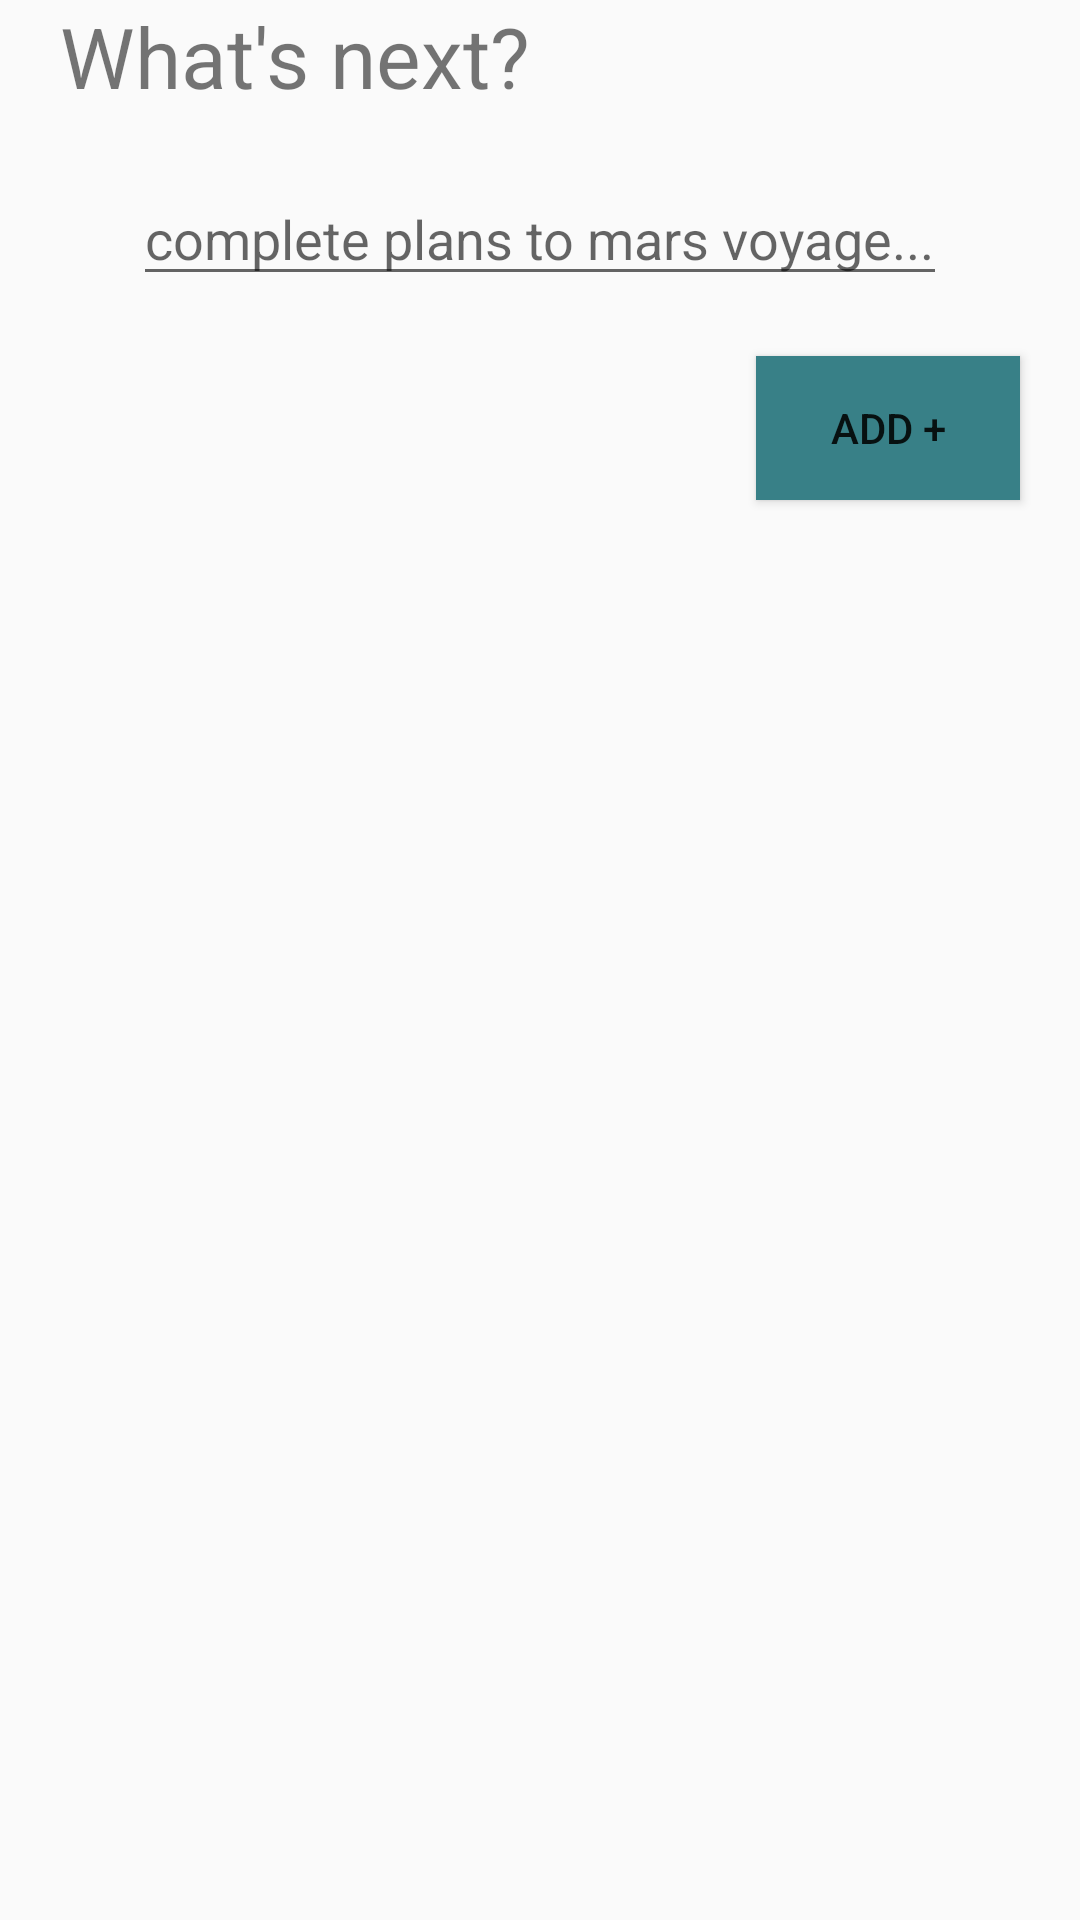

Layout XML and referenced resources for this Android screen:
<!-- AndroidManifest.xml: application theme Theme.ScheduleIn20 -->
<!-- res/layout/fragment_text_dialog.xml -->
<?xml version="1.0" encoding="utf-8"?>
<RelativeLayout xmlns:android="http://schemas.android.com/apk/res/android"
    xmlns:tools="http://schemas.android.com/tools"
    android:layout_width="380dp"
    android:layout_height="wrap_content"
    android:layout_gravity="center"
    tools:context=".fragments.TextDialogFragment">

    
    <TextView
        android:id="@+id/TextDialog_Prompt"
        android:layout_width="wrap_content"
        android:layout_height="wrap_content"
        android:layout_alignParentStart="true"
        android:layout_marginStart="20dp"
        android:text="What's next?"
        android:textSize="28sp" />

    <EditText
        android:id="@+id/TextDialog_et"
        android:layout_width="wrap_content"
        android:layout_height="wrap_content"
        android:layout_below="@+id/TextDialog_Prompt"
        android:layout_centerHorizontal="true"
        android:layout_marginTop="20dp"
        android:hint="complete plans to mars voyage..."></EditText>

    <Button
        android:id="@+id/TextDialog_AcceptButton"
        android:layout_width="wrap_content"
        android:layout_height="wrap_content"
        android:layout_below="@+id/TextDialog_et"
        android:layout_alignParentEnd="true"
        android:layout_marginTop="20dp"
        android:layout_marginEnd="20dp"
        android:layout_marginBottom="0dp"
        android:background="@color/primary"
        android:text="add +"></Button>

</RelativeLayout>
<!-- resources referenced by this layout -->
<resources>
  <color name="primary">#388087</color>
  <style name="Theme.ScheduleIn20" parent="Theme.AppCompat.DayNight.NoActionBar">
      
          <item name="colorPrimary">@color/primary</item>
          <item name="colorPrimaryVariant">@color/primary</item>
          <item name="colorOnPrimary">@color/white</item>
          
          <item name="colorSecondary">@color/teal_200</item>
          <item name="colorSecondaryVariant">@color/teal_700</item>
          <item name="colorOnSecondary">@color/black</item>
          
          <item name="android:statusBarColor" tools:targetApi="l">?attr/colorPrimaryVariant</item>
          
          
  
  
          
          <item name="android:windowContentTransitions">true</item>
      </style>
  <color name="white">#FFFFFFFF</color>
  <color name="teal_200">#FF03DAC5</color>
  <color name="teal_700">#FF018786</color>
  <color name="black">#FF000000</color>
</resources>
